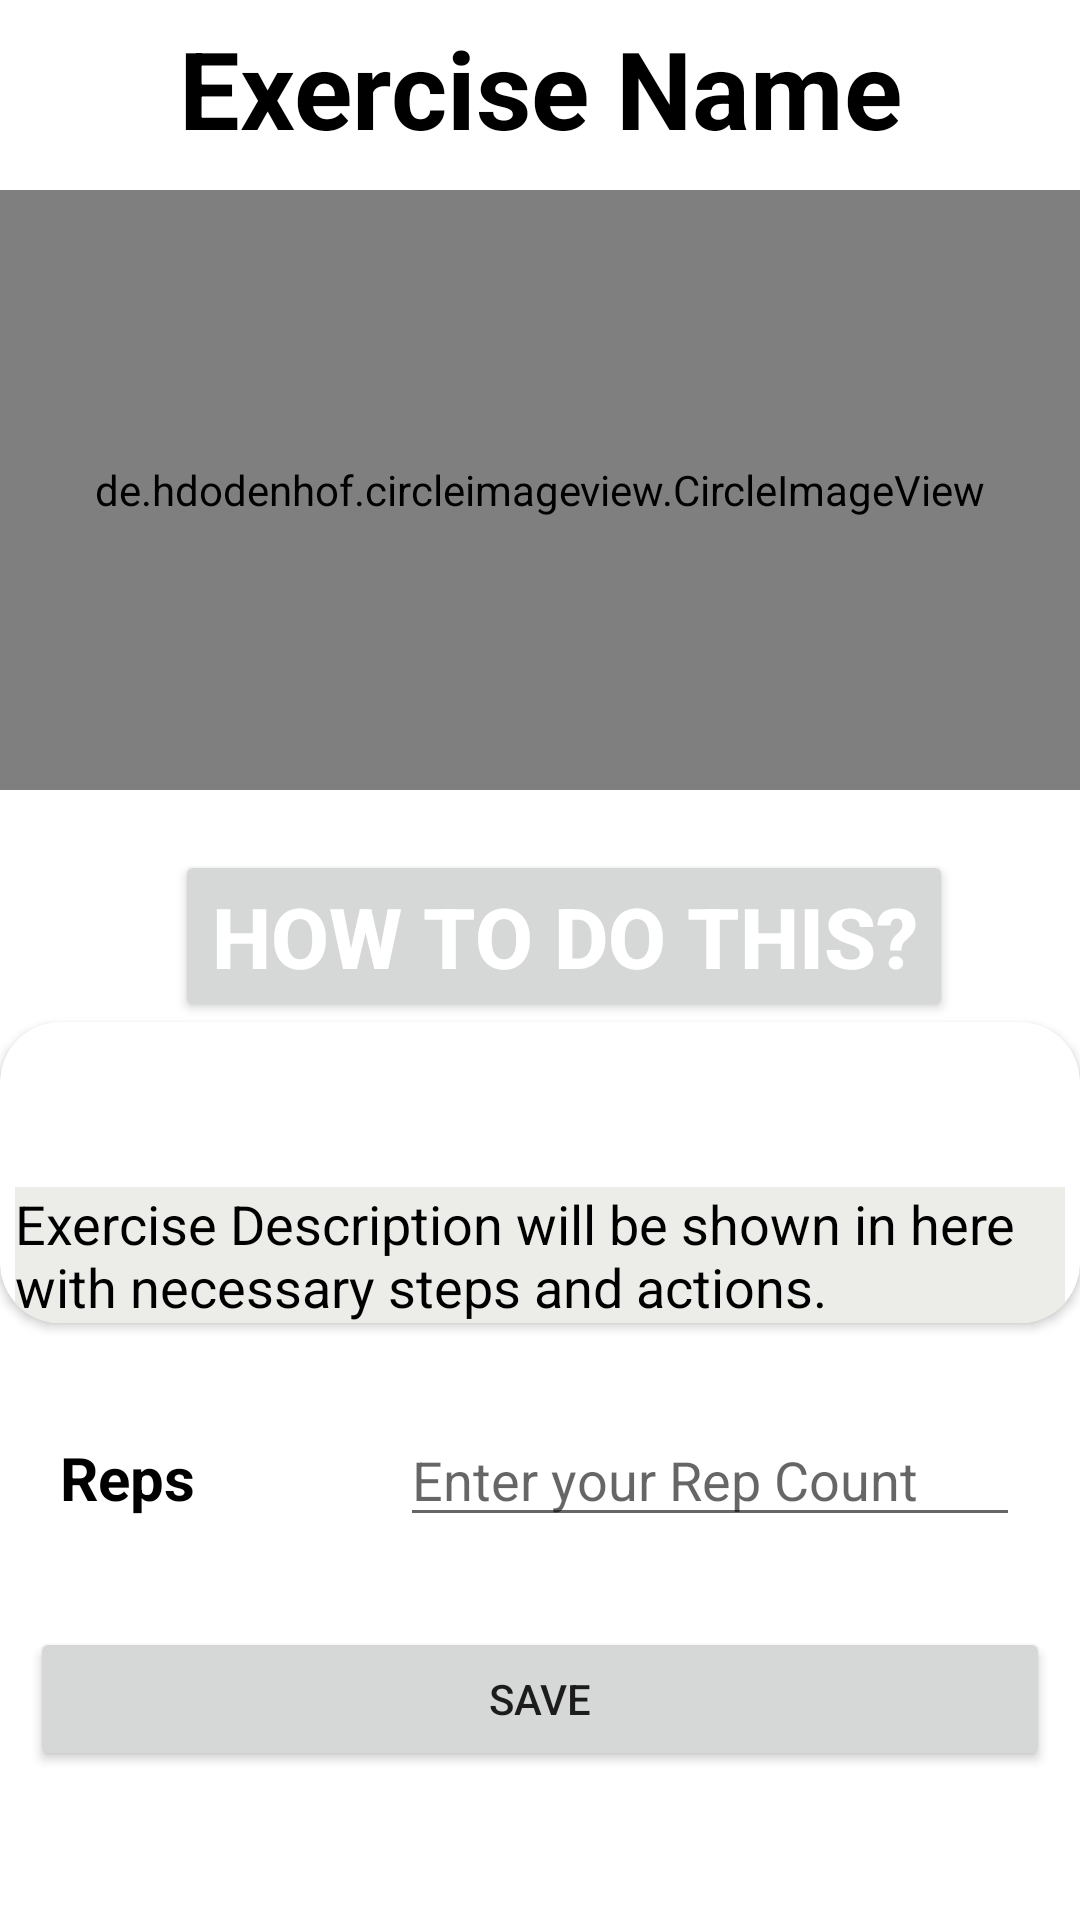

Android layout source for this screen:
<!-- AndroidManifest.xml: application theme Theme.Mindfull -->
<!-- res/layout/activity_exercise_detail.xml -->
<?xml version="1.0" encoding="utf-8"?>
<RelativeLayout xmlns:android="http://schemas.android.com/apk/res/android"
    xmlns:app="http://schemas.android.com/apk/res-auto"
    xmlns:tools="http://schemas.android.com/tools"
    android:layout_width="match_parent"
    android:layout_height="match_parent"
    tools:context=".ExerciseDetailActivity">

    <ScrollView
        android:layout_width="match_parent"
        android:layout_height="match_parent">

        <LinearLayout
            android:layout_width="match_parent"
            android:layout_height="match_parent"
            android:orientation="vertical">

            <TextView
                android:id="@+id/exerciseName"
                android:layout_width="match_parent"
                android:layout_height="wrap_content"
                android:text="Exercise Name"
                android:layout_gravity="center"
                android:gravity="center"
                android:textStyle="bold"
                android:textSize="36sp"
                android:layout_marginTop="5dp"
                android:textColor="@color/black"
                />

            <de.hdodenhof.circleimageview.CircleImageView
                android:layout_width="fill_parent"
                android:layout_height="200dp"
                android:id="@+id/exercise_image"
                android:layout_marginTop="10dp"
                android:src="@drawable/avatar3"
                />

            <Button
                android:layout_width="wrap_content"
                android:layout_height="wrap_content"
                android:layout_gravity="center"
                android:layout_marginLeft="08dp"
                android:layout_marginTop="20dp"
                android:gravity="center"
                android:text="HOW TO DO THIS?"
                android:textColor="#FFF"
                android:textSize="28sp"
                android:textStyle="bold" />

            <androidx.cardview.widget.CardView
                android:layout_width="match_parent"
                android:layout_height="match_parent"
                android:layout_marginBottom="10dp"
                android:background="#ECEDE8"
                app:cardCornerRadius="20dp">

                <LinearLayout
                    android:layout_width="wrap_content"
                    android:layout_height="wrap_content"
                    android:layout_marginStart="5dp"
                    android:layout_marginTop="55dp"
                    android:layout_marginEnd="5dp"
                    android:background="#ECEDE8"
                    android:orientation="horizontal">

                    <TextView
                        android:id="@+id/exerciseDesc"
                        android:layout_width="match_parent"
                        android:layout_height="wrap_content"
                        android:background="#ECEDE8"
                        android:text="Exercise Description will be shown in here with necessary steps and actions."
                        android:textColor="@android:color/black"
                        android:textSize="18sp" />


                </LinearLayout>


            </androidx.cardview.widget.CardView>

            <LinearLayout
                android:layout_width="match_parent"
                android:layout_height="wrap_content"
                android:layout_margin="10dp"
                android:orientation="horizontal">

                <RelativeLayout
                    android:layout_width="0dp"
                    android:layout_height="wrap_content"
                    android:layout_weight="2">

                    <TextView
                        android:layout_width="match_parent"
                        android:layout_height="wrap_content"
                        android:text="Reps"
                        android:textStyle="bold"
                        android:layout_margin="10dp"
                        android:textColor="@color/black"
                        android:textSize="20sp"
                        />

                </RelativeLayout>

                <RelativeLayout
                    android:layout_width="0dp"
                    android:layout_height="wrap_content"
                    android:layout_weight="4">

                    <EditText
                        android:id="@+id/repCount"
                        android:layout_width="match_parent"
                        android:layout_height="wrap_content"
                        android:layout_marginStart="10dp"
                        android:layout_marginTop="10dp"
                        android:layout_marginEnd="10dp"
                        android:layout_marginBottom="10dp"
                        android:hint="Enter your Rep Count"
                        android:inputType="number"
                        />

                </RelativeLayout>

            </LinearLayout>

            <LinearLayout
                android:layout_width="match_parent"
                android:layout_height="wrap_content"
                android:orientation="horizontal" >

                <RelativeLayout
                    android:layout_width="0dp"
                    android:layout_height="wrap_content"
                    android:layout_weight="2">


                    <Button
                        android:id="@+id/saveBtn"
                        android:layout_width="match_parent"
                        android:layout_height="wrap_content"
                        android:layout_marginStart="10dp"
                        android:layout_marginTop="10dp"
                        android:layout_marginEnd="10dp"
                        android:layout_marginBottom="10dp"
                        android:text="SAVE" />

                </RelativeLayout>

            </LinearLayout>

        </LinearLayout>

    </ScrollView>



</RelativeLayout>
<!-- resources referenced by this layout -->
<resources>
  <color name="black">#FF000000</color>
  <style name="Theme.Mindfull" parent="Theme.MaterialComponents.DayNight.DarkActionBar">
          
          <item name="colorPrimary">@color/colorPrimary</item>
          <item name="colorPrimaryVariant">@color/colorPrimaryDark</item>
          <item name="colorOnPrimary">@color/white</item>
          
          <item name="colorSecondary">@color/teal_200</item>
          <item name="colorSecondaryVariant">@color/teal_700</item>
          <item name="colorOnSecondary">@color/black</item>
          
          <item name="android:statusBarColor" tools:targetApi="l">?attr/colorPrimaryVariant</item>
          
      </style>
  <color name="colorPrimary">#1204D6</color>
  <color name="colorPrimaryDark">#16036A</color>
  <color name="white">#FFFFFFFF</color>
  <color name="teal_200">#FF03DAC5</color>
  <color name="teal_700">#FF018786</color>
</resources>
